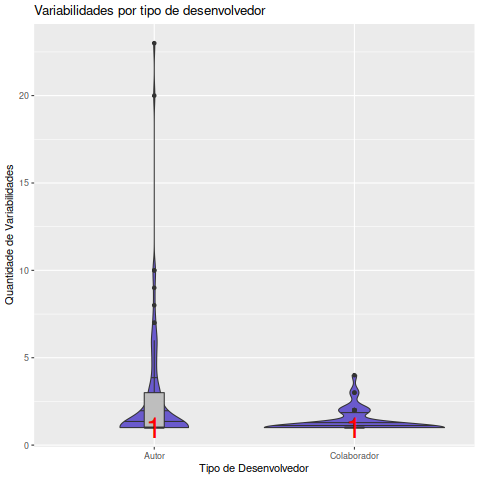

The table this chart was drawn from, first rows:
Desenvolvedor, Data, EhAutor, Variabilidades
Ailin Nemui, 2019-07-01, Autor, 1
Ailin-Nemui, 2016-03-01, Colaborador, 1
Ailin-Nemui, 2016-06-01, Colaborador, 1
Ailin-Nemui, 2017-02-01, Autor, 1
Ailin-Nemui, 2017-06-01, Autor, 1
Ailin-Nemui, 2017-11-01, Colaborador, 1
Ailin-Nemui, 2018-01-01, Autor, 1
Ailin-Nemui, 2018-02-01, Colaborador, 1
Ailin-Nemui, 2018-04-01, Autor, 1
Ailin-Nemui, 2018-08-01, Colaborador, 2
Ailin-Nemui, 2018-09-01, Colaborador, 1
Ailin-Nemui, 2018-11-01, Autor, 1
Ailin-Nemui, 2019-02-01, Autor, 1
Ailin-Nemui, 2019-05-01, Autor, 1
Ailin-Nemui, 2019-08-01, Autor, 1
Ailin-Nemui, 2019-09-01, Autor, 1
Ailin-Nemui, 2019-09-01, Colaborador, 1
Ailin-Nemui, 2020-03-01, Autor, 1
Ailin-Nemui, 2020-05-01, Autor, 1
Ailin-Nemui, 2020-07-01, Autor, 1
Alexander Faeroy, 2010-04-01, Colaborador, 1
Alexander Faeroy, 2010-07-01, Colaborador, 1
Alexander Faeroy, 2013-06-01, Colaborador, 2
Alexander Faeroy, 2014-01-01, Colaborador, 1
Alexander Faeroy, 2014-10-01, Colaborador, 1
Alexander Faeroy, 2015-01-01, Autor, 1
Alexander Faeroy, 2016-10-01, Autor, 2
Alexander Faeroy, 2016-10-01, Colaborador, 2
Alexander Faeroy, 2018-03-01, Autor, 1
Alexander Faeroy, 2019-02-01, Autor, 1
Dequis, 2018-03-01, Autor, 1
Dequis, 2018-04-01, Autor, 1
Dequis, 2018-08-01, Autor, 2
Edward Tomasz Napierala, 2017-07-01, Autor, 2
Edward Tomasz Napierala, 2017-08-01, Autor, 1
Edward Tomasz Napierala, 2017-08-01, Colaborador, 1
Edward Tomasz Napierala, 2017-09-01, Autor, 1
Edward Tomasz Napierala, 2017-10-01, Autor, 1
Emanuele Giaquinta, 2006-09-01, Colaborador, 4
Emanuele Giaquinta, 2007-01-01, Colaborador, 1
Emanuele Giaquinta, 2007-02-01, Colaborador, 1
Emanuele Giaquinta, 2007-05-01, Colaborador, 2
Emanuele Giaquinta, 2007-06-01, Colaborador, 2
Emanuele Giaquinta, 2007-12-01, Colaborador, 1
Emanuele Giaquinta, 2008-02-01, Colaborador, 2
Emanuele Giaquinta, 2008-03-01, Colaborador, 1
Emanuele Giaquinta, 2008-04-01, Colaborador, 1
Emanuele Giaquinta, 2008-05-01, Colaborador, 3
Emanuele Giaquinta, 2008-06-01, Colaborador, 1
Emanuele Giaquinta, 2008-08-01, Colaborador, 1
Emanuele Giaquinta, 2008-10-01, Colaborador, 1
Emanuele Giaquinta, 2008-11-01, Colaborador, 1
Emanuele Giaquinta, 2009-01-01, Colaborador, 1
Giuseppe, 2016-03-01, Autor, 1
Joseph Bisch, 2017-10-01, Autor, 1
Joseph Bisch, 2017-11-01, Autor, 1
Joseph Bisch, 2018-01-01, Autor, 1
Lemonboy, 2015-02-01, Autor, 1
Lemonboy, 2015-09-01, Autor, 1
Lemonboy, 2016-03-01, Colaborador, 1
... 85 more rows
